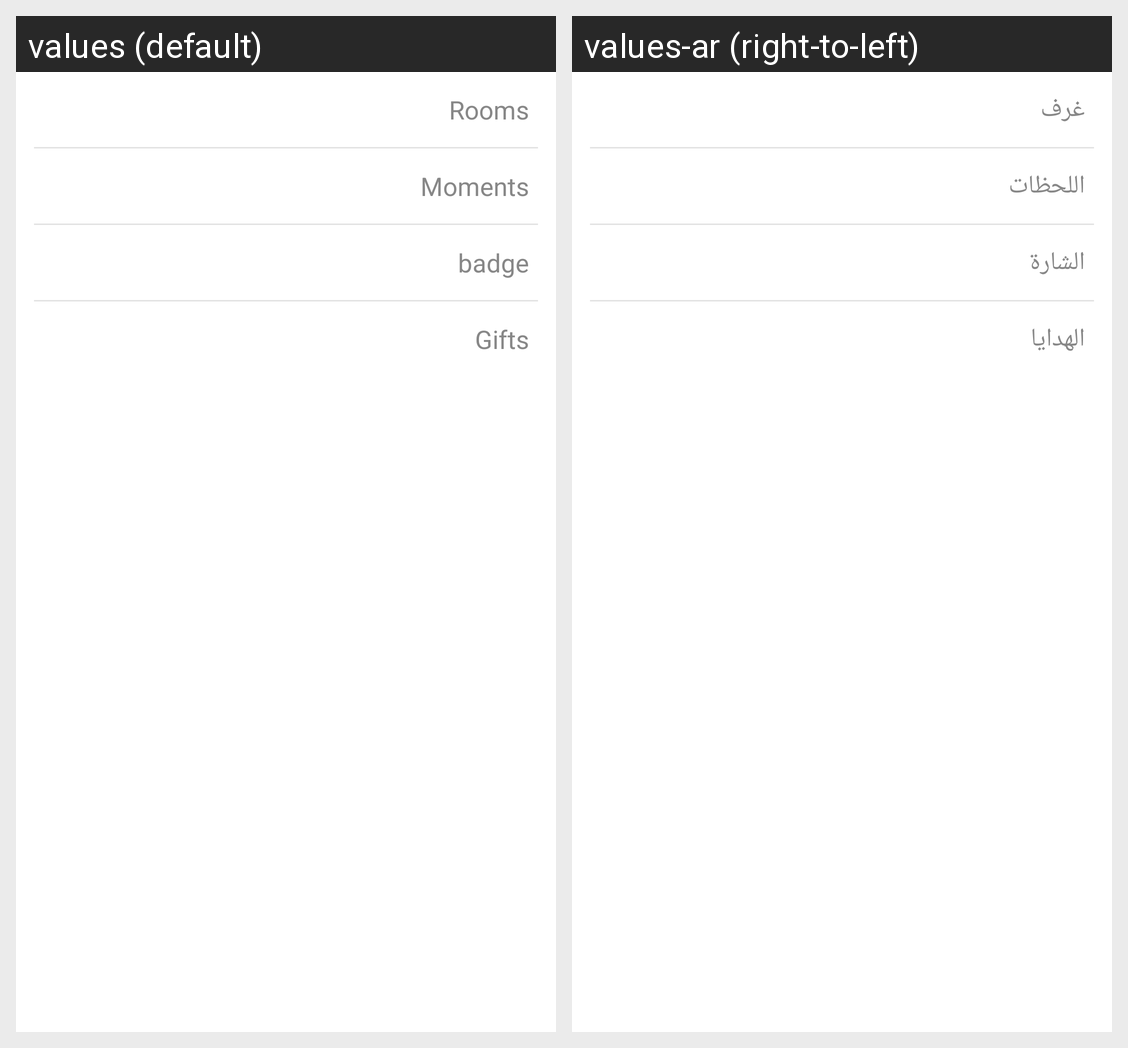

For this localized Android screen grid, give each drawn string resource with its value in every locale shown.
Android screen res/layout/fragment_path_profile.xml rendered under 2 locales, left to right: values (default), values-ar (right-to-left). Device: Nexus 5 (rendered at 1080×1920; each locale shown at half size, 540×960, under a caption strip naming it); theme AppTheme.
Strings drawn on this screen, with the default value and each locale's value (text and hints the layout hard-codes, and strings that could not be matched under every locale, appear in the picture but are not listed):

rooms
  values: Rooms
  values-ar: غرف

moments
  values: Moments
  values-ar: اللحظات

badge__
  values: badge
  values-ar: الشارة

gifts__
  values: Gifts
  values-ar: الهدايا
